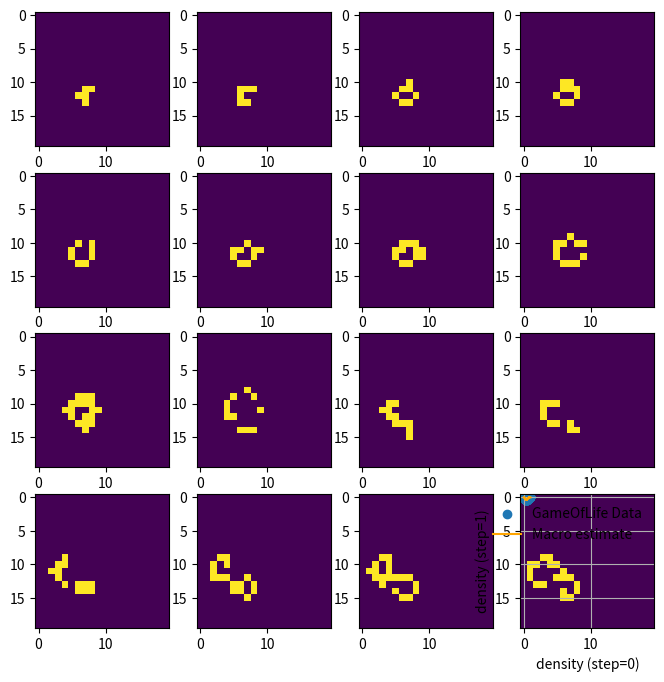

This figure's Python source:
import itertools
import numpy as np
import numpy.random as random
import matplotlib.pyplot as plt
%matplotlib inline

class GameOfLife():
    """ Conway's Game of Life """
    
    def __init__(self, grid, rule={"survival": [2,3], "birth": [3]}):
        """ Constructor
        - grid: ライフゲームの初期状態を収めたNumpy Array(0: 死, 1: 生)
        - rule: 誕生・生存の条件を定義したdictionary
            -> 各セルの8近傍に生きたセルが何個あれば誕生・生存するか
        """
        self.grid = np.int8(grid)  # grid: 各セルの状態(生死)を保持する
        self.rule = rule
    
    def __iter__(self):
        """ イテレータオブジェクトを返す """
        while True:
            yield self.grid
            self.update()  # セルの状態を更新

    def update(self):
        """ ライフゲームのルールに従って各セルの状態(生死)を更新する """
        new_grid = np.zeros(self.grid.shape, dtype=np.int8)  # 更新後の状態
        n_row, n_col = self.grid.shape
        # すべてのセルについてループ
        for r, c in itertools.product(range(n_row), range(n_col)):
            neighbors = [(r-1, c-1), (r-1, c), (r-1, c+1), 
                         (r,   c-1),           (r,   c+1), 
                         (r+1, c-1), (r+1, c), (r+1, c+1)] # 8近傍のindex
            count = sum([self.grid[i%n_row][j%n_col] for (i, j) in neighbors])  # 近傍の「生」の数
            if count in self.rule["birth"]:
                new_grid[r][c] = 1  # 誕生
            if self.grid[r][c] and (count in self.rule["survival"]):
                new_grid[r][c] = 1  # 生存
        self.grid = new_grid

# R_pentominoの配置
R_pentomino = [(2, 1), (1, 2), (2, 2), (3, 2), (1, 3)]
pos_r, pos_c = 10, 5  # offset

# R_pentominoを配置した初期状態
initial_grid = np.zeros((20, 20))
for (i, j) in R_pentomino:
    initial_grid[i+pos_r][j+pos_c] = 1

# ライフゲームの定義
game = GameOfLife(initial_grid)

# 16step描画
fig = plt.figure(figsize=(8, 8))
for step, grid in zip(range(16), game):
    ax = fig.add_subplot(4, 4, step+1)
    ax.imshow(grid)

# 以下のようにiter, nextを用いてstepを進めることもできる
game = GameOfLife(initial_grid)

# 16stepの状態をプロット
game_iter = iter(game)
for i in range(16):
    grid = next(game_iter)
plt.imshow(grid)

density_list = []

# 初期密度を0から1まで0.01刻みで変化させる
for density in np.linspace(0, 1, 101):
    game = GameOfLife(random.binomial(1, density, (50, 50)))
    
    for step, grid in zip(range(2), game):
        density_list.append(np.mean(grid))

# cast
density_list = np.array(density_list)

# マクロな理論値
def func(x):
    return 28. * (x**3) * (1-x)**5 * (3-x)

# 実データのプロット
plt.scatter(density_list[::2], density_list[1::2], label="GameOfLife Data")
# 理論値のプロット
plt.plot(density_list[::2], func(density_list[::2]), color="orange", label="Macro estimate")

plt.grid()
plt.legend(loc="upper right", frameon=False)
plt.xlabel("density (step=0)")
plt.ylabel("density (step=1)")

